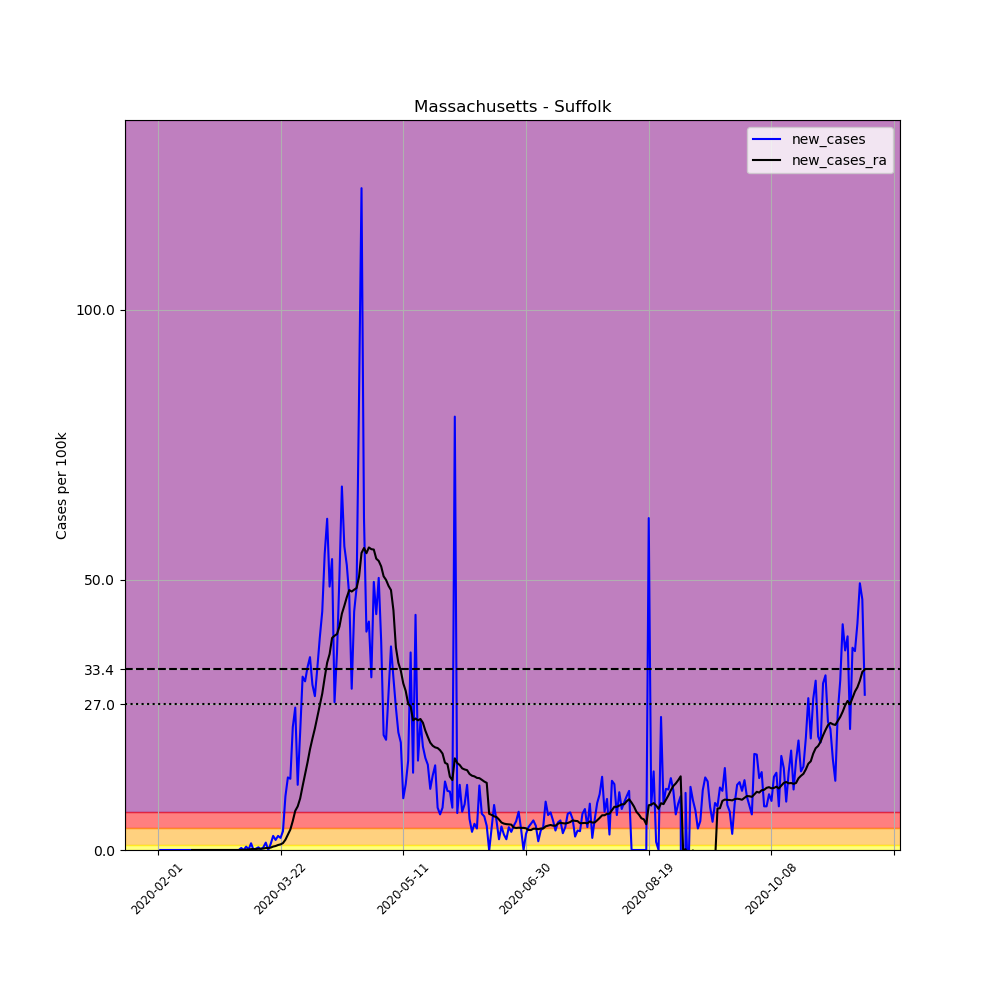

The table this chart was drawn from, first rows:
, date, county, state, fips, cases, deaths, COUNTY, STNAME, CTYNAME, POPESTIMATE2019, per_100k, new_cases, new_cases_ra
1773, 2020-02-01, Suffolk, Massachusetts, 25025, 1, 0, 25, Massachusetts, Suffolk, 803907, 0.1244, , 
1774, 2020-02-02, Suffolk, Massachusetts, 25025, 1, 0, 25, Massachusetts, Suffolk, 803907, 0.1244, 0.0, 
1775, 2020-02-03, Suffolk, Massachusetts, 25025, 1, 0, 25, Massachusetts, Suffolk, 803907, 0.1244, 0.0, 
1776, 2020-02-04, Suffolk, Massachusetts, 25025, 1, 0, 25, Massachusetts, Suffolk, 803907, 0.1244, 0.0, 
1777, 2020-02-05, Suffolk, Massachusetts, 25025, 1, 0, 25, Massachusetts, Suffolk, 803907, 0.1244, 0.0, 
1778, 2020-02-06, Suffolk, Massachusetts, 25025, 1, 0, 25, Massachusetts, Suffolk, 803907, 0.1244, 0.0, 
1779, 2020-02-07, Suffolk, Massachusetts, 25025, 1, 0, 25, Massachusetts, Suffolk, 803907, 0.1244, 0.0, 
1780, 2020-02-08, Suffolk, Massachusetts, 25025, 1, 0, 25, Massachusetts, Suffolk, 803907, 0.1244, 0.0, 
1781, 2020-02-09, Suffolk, Massachusetts, 25025, 1, 0, 25, Massachusetts, Suffolk, 803907, 0.1244, 0.0, 
1782, 2020-02-10, Suffolk, Massachusetts, 25025, 1, 0, 25, Massachusetts, Suffolk, 803907, 0.1244, 0.0, 
1783, 2020-02-11, Suffolk, Massachusetts, 25025, 1, 0, 25, Massachusetts, Suffolk, 803907, 0.1244, 0.0, 
1784, 2020-02-12, Suffolk, Massachusetts, 25025, 1, 0, 25, Massachusetts, Suffolk, 803907, 0.1244, 0.0, 
1785, 2020-02-13, Suffolk, Massachusetts, 25025, 1, 0, 25, Massachusetts, Suffolk, 803907, 0.1244, 0.0, 
1786, 2020-02-14, Suffolk, Massachusetts, 25025, 1, 0, 25, Massachusetts, Suffolk, 803907, 0.1244, 0.0, 
1787, 2020-02-15, Suffolk, Massachusetts, 25025, 1, 0, 25, Massachusetts, Suffolk, 803907, 0.1244, 0.0, 0.0
1788, 2020-02-16, Suffolk, Massachusetts, 25025, 1, 0, 25, Massachusetts, Suffolk, 803907, 0.1244, 0.0, 0.0
1789, 2020-02-17, Suffolk, Massachusetts, 25025, 1, 0, 25, Massachusetts, Suffolk, 803907, 0.1244, 0.0, 0.0
1790, 2020-02-18, Suffolk, Massachusetts, 25025, 1, 0, 25, Massachusetts, Suffolk, 803907, 0.1244, 0.0, 0.0
1791, 2020-02-19, Suffolk, Massachusetts, 25025, 1, 0, 25, Massachusetts, Suffolk, 803907, 0.1244, 0.0, 0.0
1792, 2020-02-20, Suffolk, Massachusetts, 25025, 1, 0, 25, Massachusetts, Suffolk, 803907, 0.1244, 0.0, 0.0
1793, 2020-02-21, Suffolk, Massachusetts, 25025, 1, 0, 25, Massachusetts, Suffolk, 803907, 0.1244, 0.0, 0.0
1794, 2020-02-22, Suffolk, Massachusetts, 25025, 1, 0, 25, Massachusetts, Suffolk, 803907, 0.1244, 0.0, 0.0
1795, 2020-02-23, Suffolk, Massachusetts, 25025, 1, 0, 25, Massachusetts, Suffolk, 803907, 0.1244, 0.0, 0.0
1796, 2020-02-24, Suffolk, Massachusetts, 25025, 1, 0, 25, Massachusetts, Suffolk, 803907, 0.1244, 0.0, 0.0
1797, 2020-02-25, Suffolk, Massachusetts, 25025, 1, 0, 25, Massachusetts, Suffolk, 803907, 0.1244, 0.0, 0.0
1798, 2020-02-26, Suffolk, Massachusetts, 25025, 1, 0, 25, Massachusetts, Suffolk, 803907, 0.1244, 0.0, 0.0
1799, 2020-02-27, Suffolk, Massachusetts, 25025, 1, 0, 25, Massachusetts, Suffolk, 803907, 0.1244, 0.0, 0.0
1800, 2020-02-28, Suffolk, Massachusetts, 25025, 1, 0, 25, Massachusetts, Suffolk, 803907, 0.1244, 0.0, 0.0
1801, 2020-02-29, Suffolk, Massachusetts, 25025, 1, 0, 25, Massachusetts, Suffolk, 803907, 0.1244, 0.0, 0.0
1802, 2020-03-01, Suffolk, Massachusetts, 25025, 1, 0, 25, Massachusetts, Suffolk, 803907, 0.1244, 0.0, 0.0
1803, 2020-03-02, Suffolk, Massachusetts, 25025, 1, 0, 25, Massachusetts, Suffolk, 803907, 0.1244, 0.0, 0.0
1804, 2020-03-03, Suffolk, Massachusetts, 25025, 1, 0, 25, Massachusetts, Suffolk, 803907, 0.1244, 0.0, 0.0
1805, 2020-03-04, Suffolk, Massachusetts, 25025, 1, 0, 25, Massachusetts, Suffolk, 803907, 0.1244, 0.0, 0.0
1806, 2020-03-05, Suffolk, Massachusetts, 25025, 1, 0, 25, Massachusetts, Suffolk, 803907, 0.1244, 0.0, 0.0
1807, 2020-03-06, Suffolk, Massachusetts, 25025, 4, 0, 25, Massachusetts, Suffolk, 803907, 0.4976, 0.3732, 0.02666
1808, 2020-03-07, Suffolk, Massachusetts, 25025, 4, 0, 25, Massachusetts, Suffolk, 803907, 0.4976, 0.0, 0.02666
1809, 2020-03-08, Suffolk, Massachusetts, 25025, 9, 0, 25, Massachusetts, Suffolk, 803907, 1.12, 0.622, 0.07108
1810, 2020-03-09, Suffolk, Massachusetts, 25025, 10, 0, 25, Massachusetts, Suffolk, 803907, 1.244, 0.1244, 0.07997
1811, 2020-03-10, Suffolk, Massachusetts, 25025, 20, 0, 25, Massachusetts, Suffolk, 803907, 2.488, 1.244, 0.1688
1812, 2020-03-11, Suffolk, Massachusetts, 25025, 20, 0, 25, Massachusetts, Suffolk, 803907, 2.488, 0.0, 0.1688
1813, 2020-03-12, Suffolk, Massachusetts, 25025, 22, 0, 25, Massachusetts, Suffolk, 803907, 2.737, 0.2488, 0.1866
1814, 2020-03-13, Suffolk, Massachusetts, 25025, 26, 0, 25, Massachusetts, Suffolk, 803907, 3.234, 0.4976, 0.2221
1815, 2020-03-14, Suffolk, Massachusetts, 25025, 27, 0, 25, Massachusetts, Suffolk, 803907, 3.359, 0.1244, 0.231
1816, 2020-03-15, Suffolk, Massachusetts, 25025, 31, 0, 25, Massachusetts, Suffolk, 803907, 3.856, 0.4976, 0.2666
1817, 2020-03-16, Suffolk, Massachusetts, 25025, 42, 0, 25, Massachusetts, Suffolk, 803907, 5.224, 1.368, 0.3643
1818, 2020-03-17, Suffolk, Massachusetts, 25025, 42, 0, 25, Massachusetts, Suffolk, 803907, 5.224, 0.0, 0.3643
1819, 2020-03-18, Suffolk, Massachusetts, 25025, 51, 0, 25, Massachusetts, Suffolk, 803907, 6.344, 1.12, 0.4443
1820, 2020-03-19, Suffolk, Massachusetts, 25025, 72, 0, 25, Massachusetts, Suffolk, 803907, 8.956, 2.612, 0.6308
1821, 2020-03-20, Suffolk, Massachusetts, 25025, 87, 1, 25, Massachusetts, Suffolk, 803907, 10.82, 1.866, 0.7375
1822, 2020-03-21, Suffolk, Massachusetts, 25025, 108, 1, 25, Massachusetts, Suffolk, 803907, 13.43, 2.612, 0.9241
1823, 2020-03-22, Suffolk, Massachusetts, 25025, 126, 2, 25, Massachusetts, Suffolk, 803907, 15.67, 2.239, 1.04
1824, 2020-03-23, Suffolk, Massachusetts, 25025, 154, 3, 25, Massachusetts, Suffolk, 803907, 19.16, 3.483, 1.279
1825, 2020-03-24, Suffolk, Massachusetts, 25025, 234, 3, 25, Massachusetts, Suffolk, 803907, 29.11, 9.951, 1.901
1826, 2020-03-25, Suffolk, Massachusetts, 25025, 342, 3, 25, Massachusetts, Suffolk, 803907, 42.54, 13.43, 2.861
1827, 2020-03-26, Suffolk, Massachusetts, 25025, 448, 4, 25, Massachusetts, Suffolk, 803907, 55.73, 13.19, 3.785
1828, 2020-03-27, Suffolk, Massachusetts, 25025, 631, 4, 25, Massachusetts, Suffolk, 803907, 78.49, 22.76, 5.376
1829, 2020-03-28, Suffolk, Massachusetts, 25025, 843, 5, 25, Massachusetts, Suffolk, 803907, 104.9, 26.37, 7.25
1830, 2020-03-29, Suffolk, Massachusetts, 25025, 940, 5, 25, Massachusetts, Suffolk, 803907, 116.9, 12.07, 8.077
1831, 2020-03-30, Suffolk, Massachusetts, 25025, 1115, 7, 25, Massachusetts, Suffolk, 803907, 138.7, 21.77, 9.534
1832, 2020-03-31, Suffolk, Massachusetts, 25025, 1373, 8, 25, Massachusetts, Suffolk, 803907, 170.8, 32.09, 11.83
... 229 more rows
